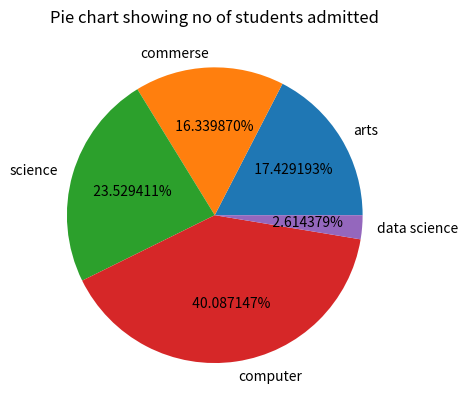

Python code for this plot:
'''
draw pie diagram to represent following data showing no of student admitted for different courses

course          no of stu
arts            400
commerse        375
science         540
computer        920
data science    60

'''

import matplotlib.pyplot as plt 

heads=['arts','commerse','science','computer','data science']
value=[400,375,540,920,60]

plt.pie(value,labels=heads,autopct='%11f%%')

plt.title('Pie chart showing no of students admitted')

plt.show()